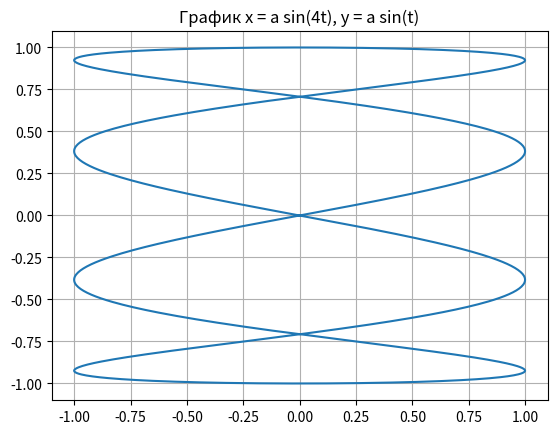

Python code for this plot:
import numpy as np
import matplotlib.pyplot as plt

t = np.linspace(0, 2*np.pi, 1000)
a = 1
x = a * np.sin(4*t)
y = a * np.sin(t)

plt.plot(x, y)
plt.title('График x = a sin(4t), y = a sin(t)')
plt.grid()
plt.savefig("task3_graph.png", dpi=600)